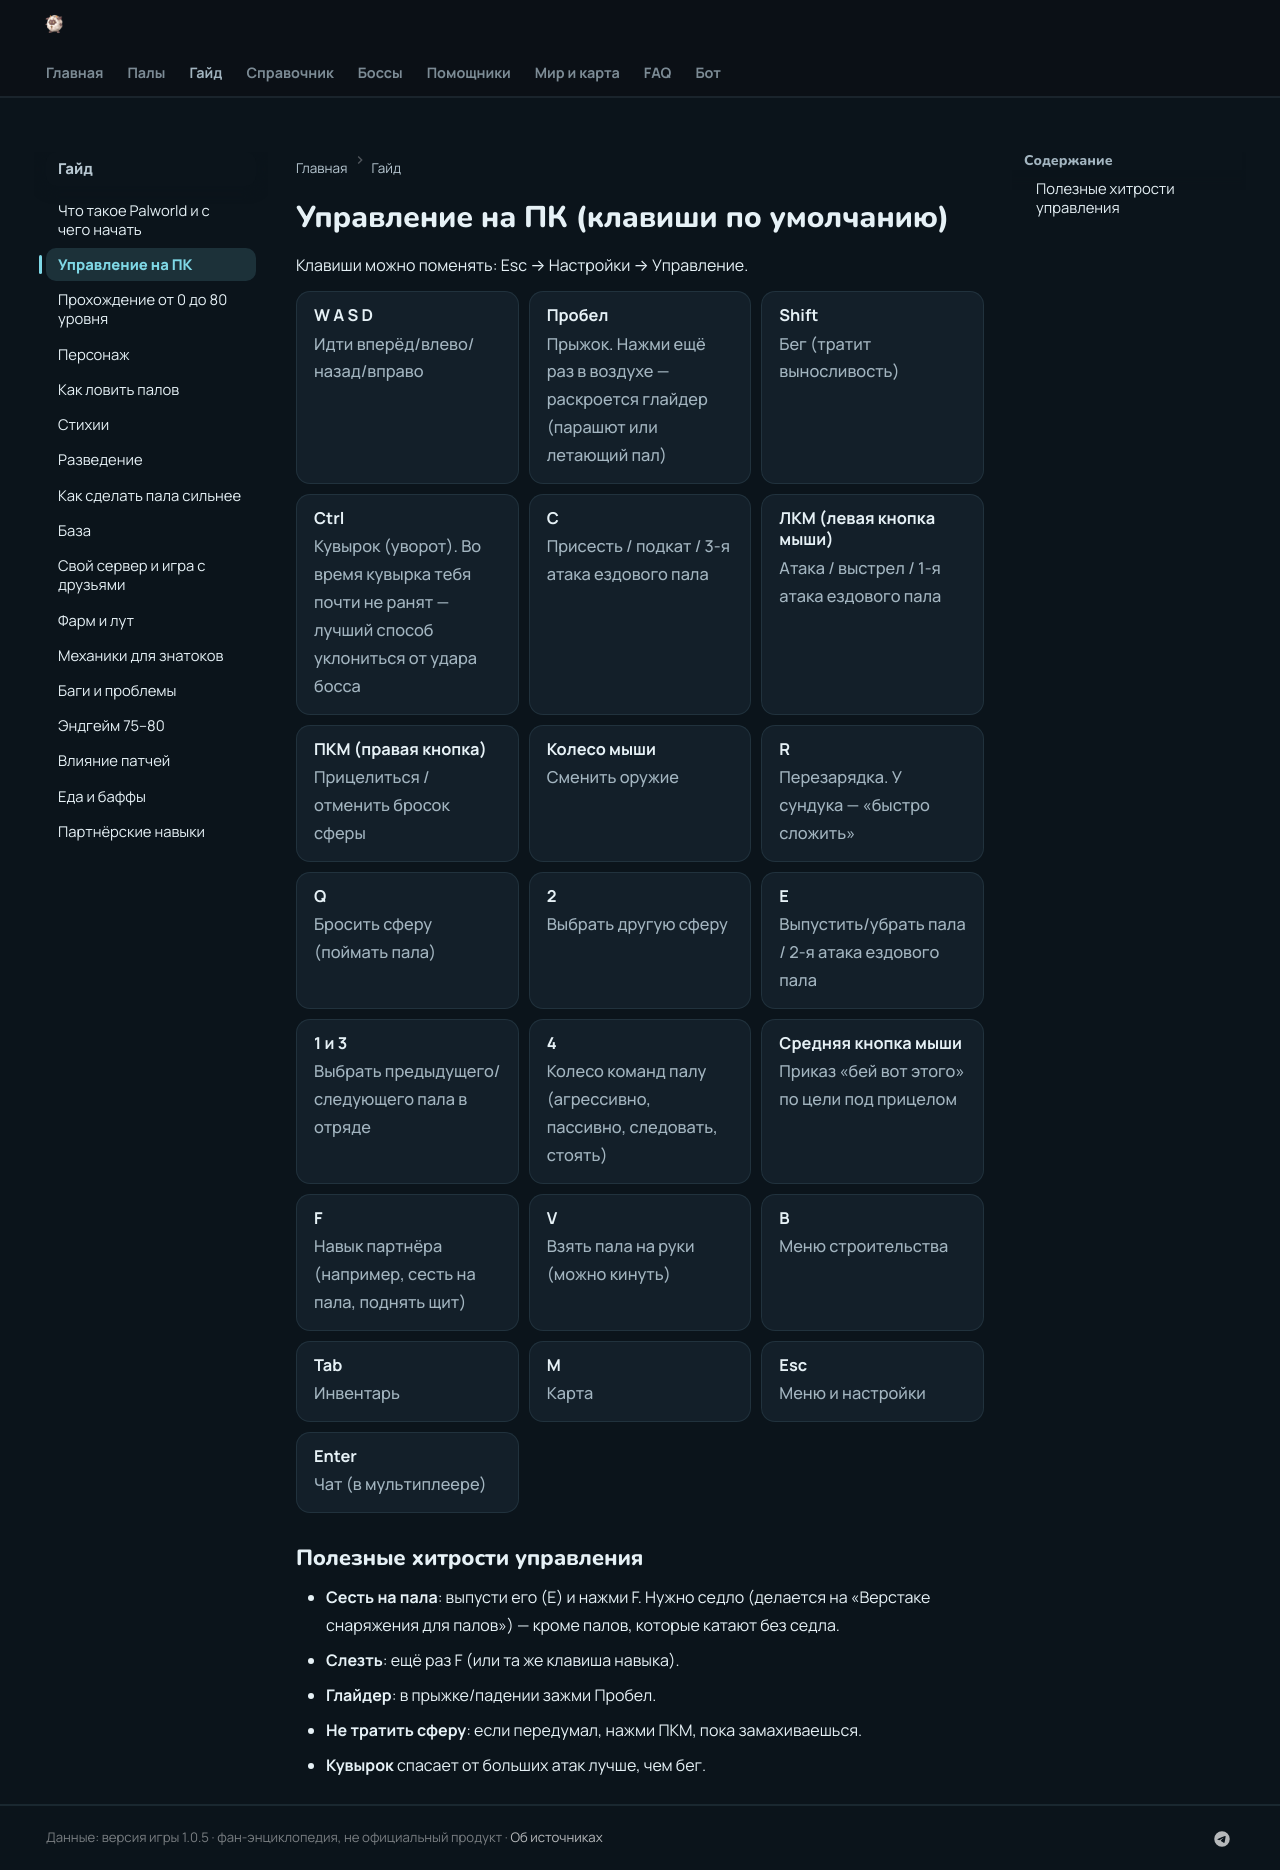

repository: 39den/palwiki · page: guide/02_upravlenie/index.html · generator: mkdocs

# Управление на ПК (клавиши по умолчанию)

Клавиши можно поменять: Esc → Настройки → Управление.

<div class="kvs" markdown="0"><div class="kv"><span class="kv-l">W A S D</span><span class="kv-v">Идти вперёд/влево/назад/вправо</span></div><div class="kv"><span class="kv-l">Пробел</span><span class="kv-v">Прыжок. Нажми ещё раз в воздухе — раскроется глайдер (парашют или летающий пал)</span></div><div class="kv"><span class="kv-l">Shift</span><span class="kv-v">Бег (тратит выносливость)</span></div><div class="kv"><span class="kv-l">Ctrl</span><span class="kv-v">Кувырок (уворот). Во время кувырка тебя почти не ранят — лучший способ уклониться от удара босса</span></div><div class="kv"><span class="kv-l">C</span><span class="kv-v">Присесть / подкат / 3-я атака ездового пала</span></div><div class="kv"><span class="kv-l">ЛКМ (левая кнопка мыши)</span><span class="kv-v">Атака / выстрел / 1-я атака ездового пала</span></div><div class="kv"><span class="kv-l">ПКМ (правая кнопка)</span><span class="kv-v">Прицелиться / отменить бросок сферы</span></div><div class="kv"><span class="kv-l">Колесо мыши</span><span class="kv-v">Сменить оружие</span></div><div class="kv"><span class="kv-l">R</span><span class="kv-v">Перезарядка. У сундука — «быстро сложить»</span></div><div class="kv"><span class="kv-l">Q</span><span class="kv-v">Бросить сферу (поймать пала)</span></div><div class="kv"><span class="kv-l">2</span><span class="kv-v">Выбрать другую сферу</span></div><div class="kv"><span class="kv-l">E</span><span class="kv-v">Выпустить/убрать пала / 2-я атака ездового пала</span></div><div class="kv"><span class="kv-l">1 и 3</span><span class="kv-v">Выбрать предыдущего/следующего пала в отряде</span></div><div class="kv"><span class="kv-l">4</span><span class="kv-v">Колесо команд палу (агрессивно, пассивно, следовать, стоять)</span></div><div class="kv"><span class="kv-l">Средняя кнопка мыши</span><span class="kv-v">Приказ «бей вот этого» по цели под прицелом</span></div><div class="kv"><span class="kv-l">F</span><span class="kv-v">Навык партнёра (например, сесть на пала, поднять щит)</span></div><div class="kv"><span class="kv-l">V</span><span class="kv-v">Взять пала на руки (можно кинуть)</span></div><div class="kv"><span class="kv-l">B</span><span class="kv-v">Меню строительства</span></div><div class="kv"><span class="kv-l">Tab</span><span class="kv-v">Инвентарь</span></div><div class="kv"><span class="kv-l">M</span><span class="kv-v">Карта</span></div><div class="kv"><span class="kv-l">Esc</span><span class="kv-v">Меню и настройки</span></div><div class="kv"><span class="kv-l">Enter</span><span class="kv-v">Чат (в мультиплеере)</span></div></div>


## Полезные хитрости управления
- **Сесть на пала**: выпусти его (E) и нажми F. Нужно седло (делается на «Верстаке снаряжения для палов») — кроме палов, которые катают без седла.
- **Слезть**: ещё раз F (или та же клавиша навыка).
- **Глайдер**: в прыжке/падении зажми Пробел.
- **Не тратить сферу**: если передумал, нажми ПКМ, пока замахиваешься.
- **Кувырок** спасает от больших атак лучше, чем бег.
